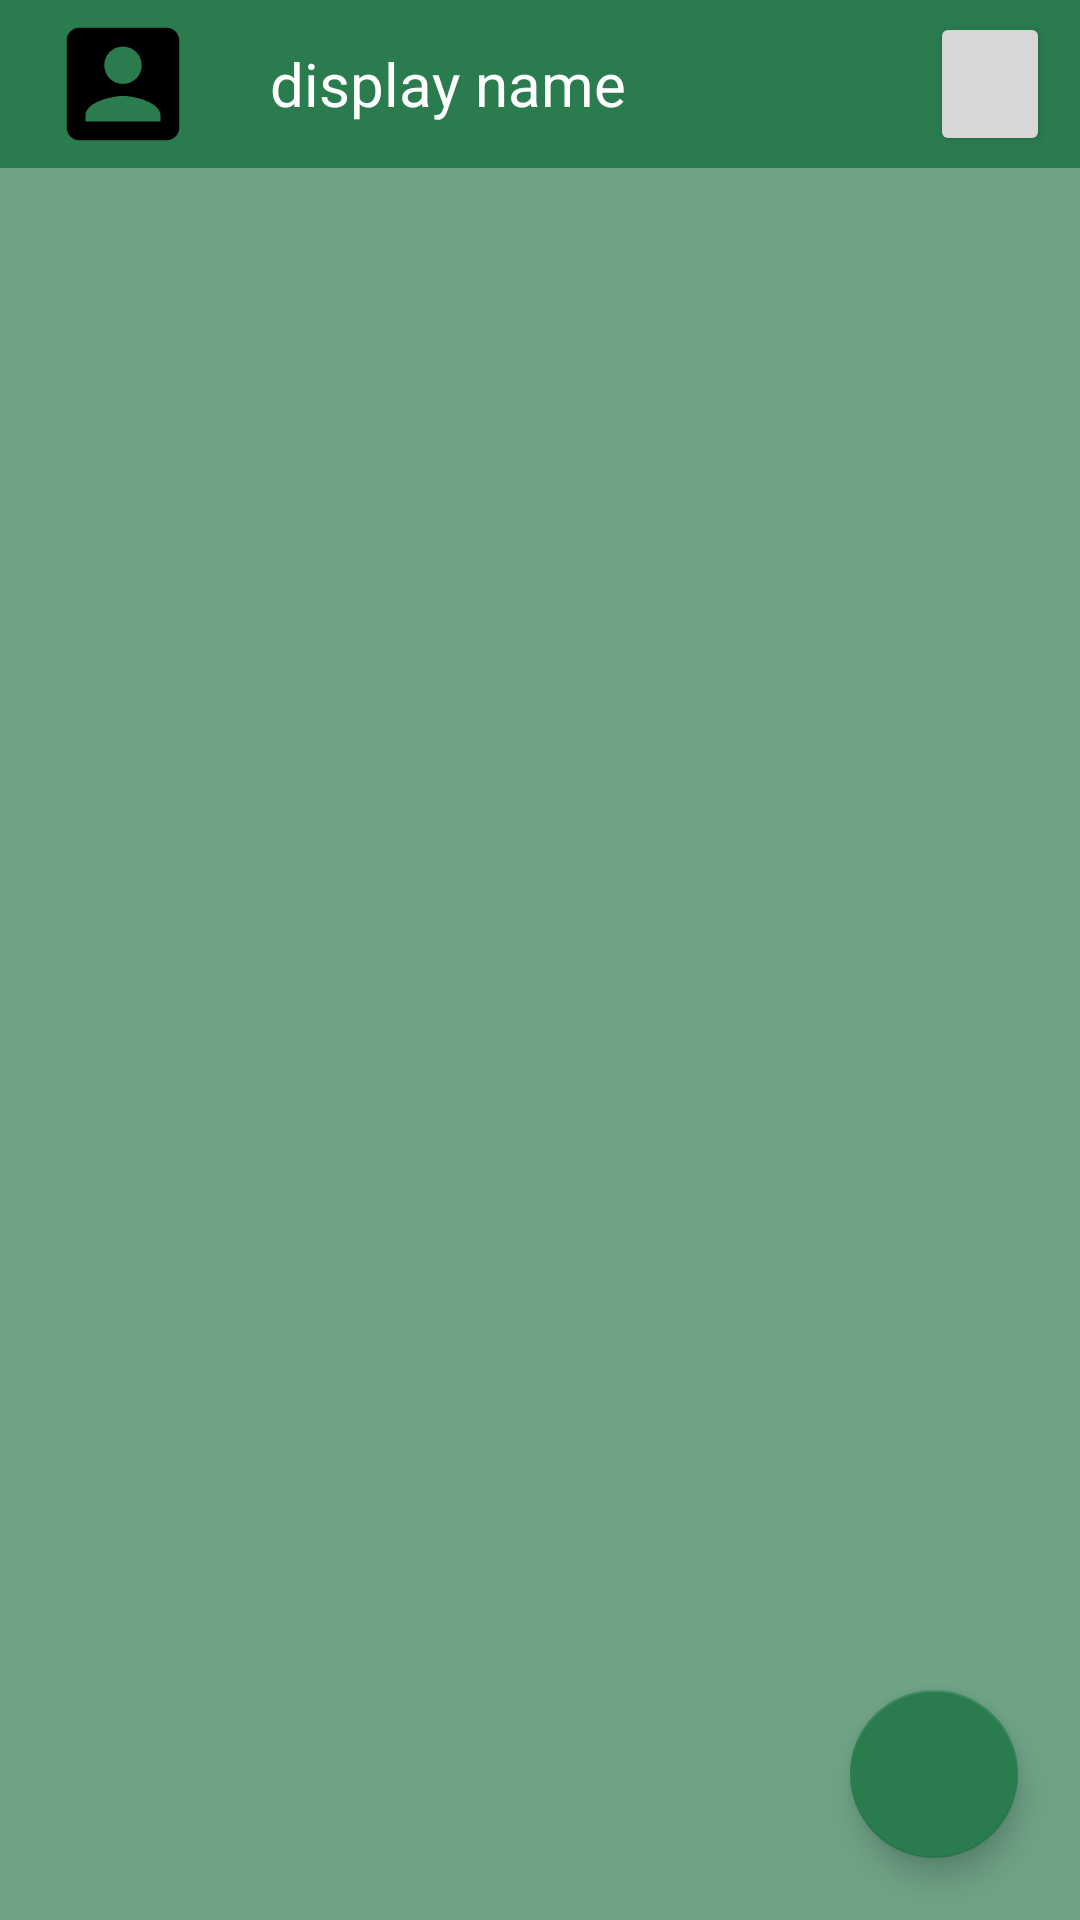

This screen was rendered from an Android layout file. Write that file and the resources it references.
<!-- AndroidManifest.xml: application theme Theme.WhatsopWebAndorid -->
<!-- res/layout/activity_chats.xml -->
<?xml version="1.0" encoding="utf-8"?>
<androidx.constraintlayout.widget.ConstraintLayout xmlns:android="http://schemas.android.com/apk/res/android"
    xmlns:app="http://schemas.android.com/apk/res-auto"
    xmlns:tools="http://schemas.android.com/tools"
    android:layout_width="match_parent"
    android:layout_height="match_parent"
    tools:context=".activities.ChatsActivity">

    <androidx.appcompat.widget.Toolbar
        android:id="@+id/chatsToolbar"
        android:layout_width="0dp"
        android:layout_height="?attr/actionBarSize"
        android:background="?attr/colorPrimary"
        app:layout_constraintEnd_toEndOf="parent"
        app:layout_constraintStart_toStartOf="parent"
        app:layout_constraintTop_toTopOf="parent">

        <ImageView
            android:id="@+id/currentProfilePictureIv"
            android:layout_width="50dp"
            android:layout_height="50dp"
            android:src="@drawable/avatar" />

        <TextView
            android:id="@+id/currentDisplayNameTv"
            android:layout_width="wrap_content"
            android:layout_height="wrap_content"
            android:layout_marginStart="40dp"
            android:text="display name"
            android:textColor="@android:color/white"
            android:textSize="20sp" />

        
        <Button
            android:id="@+id/logoutBtn"
            android:layout_width="40dp"
            android:layout_height="wrap_content"
            android:drawableRight="@drawable/baseline_logout_24"
            android:layout_gravity="end"
            android:layout_marginEnd="10dp"
            android:paddingStart="10dp"/>

    </androidx.appcompat.widget.Toolbar>

    <ListView
        android:id="@+id/chats_list_view"
        android:layout_width="0dp"
        android:layout_height="0dp"
        app:layout_constraintBottom_toBottomOf="parent"
        app:layout_constraintEnd_toEndOf="parent"
        app:layout_constraintStart_toStartOf="parent"
        app:layout_constraintTop_toBottomOf="@id/chatsToolbar"
        app:layout_constraintVertical_bias="1.0"
        tools:listitem="@layout/chat_item" />

    <com.google.android.material.floatingactionbutton.FloatingActionButton
        android:id="@+id/btnAdd"
        android:layout_width="wrap_content"
        android:layout_height="wrap_content"
        android:layout_margin="10pt"
        android:src="@drawable/baseline_add_24"
        app:layout_constraintBottom_toBottomOf="parent"
        app:layout_constraintEnd_toEndOf="parent" />

</androidx.constraintlayout.widget.ConstraintLayout>
<!-- res/layout/chat_item.xml (included above) -->
<?xml version="1.0" encoding="utf-8"?>
<LinearLayout xmlns:android="http://schemas.android.com/apk/res/android"
    android:layout_width="match_parent"
    android:layout_height="match_parent"
    xmlns:tools="http://schemas.android.com/tools">

    <RelativeLayout
        android:layout_width="match_parent"
        android:layout_height="wrap_content"
        android:layout_marginTop="10dp">

        <LinearLayout
            android:layout_width="wrap_content"
            android:layout_height="wrap_content"
            android:layout_marginVertical="10dp"
            android:orientation="horizontal">

            <ImageView
                android:id="@+id/profile_image"
                android:layout_width="80dp"
                android:layout_height="80dp"
                android:layout_marginStart="20dp"
                tools:src="@drawable/wavatar"/>

            <LinearLayout
                android:layout_width="wrap_content"
                android:layout_height="wrap_content"
                android:layout_marginVertical="20dp"
                android:layout_marginStart="8dp"
                android:orientation="vertical">

                <TextView
                    android:id="@+id/user_name"
                    android:layout_width="wrap_content"
                    android:layout_height="wrap_content"
                    tools:text="User Name"
                    android:textColor="@color/white"
                    android:textSize="25dp"
                    android:textStyle="bold"

                    />

                <TextView
                    android:id="@+id/last_massage"
                    android:layout_width="wrap_content"
                    android:layout_height="wrap_content"
                    tools:text="Hi, how are you?"
                    android:textColor="@color/white"
                    android:textSize="17dp"
                    android:layout_marginTop="3dp"
                    />

            </LinearLayout>

        </LinearLayout>

        <TextView
            android:id="@+id/time"
            android:layout_width="wrap_content"
            android:layout_height="wrap_content"
            tools:text="10:00"
            android:textColor="@color/white"
            android:textSize="15dp"
            android:padding="15dp"
            android:layout_alignParentRight="true"
            />

    </RelativeLayout>

</LinearLayout>
<!-- resources referenced by this layout -->
<resources>
  <color name="white">#FFFFFFFF</color>
  <!-- drawable avatar (drawable) -->
  <vector android:height="200dp" android:tint="#000000"
      android:viewportHeight="24" android:viewportWidth="24"
      android:width="200dp" xmlns:android="http://schemas.android.com/apk/res/android">
      <path android:fillColor="@android:color/white" android:pathData="M3,5v14c0,1.1 0.89,2 2,2h14c1.1,0 2,-0.9 2,-2L21,5c0,-1.1 -0.9,-2 -2,-2L5,3c-1.11,0 -2,0.9 -2,2zM15,9c0,1.66 -1.34,3 -3,3s-3,-1.34 -3,-3 1.34,-3 3,-3 3,1.34 3,3zM6,17c0,-2 4,-3.1 6,-3.1s6,1.1 6,3.1v1L6,18v-1z"/>
  </vector>
  <!-- drawable wavatar (drawable) -->
  <vector android:height="200dp" android:tint="#000000"
      android:viewportHeight="24" android:viewportWidth="24"
      android:width="200dp" xmlns:android="http://schemas.android.com/apk/res/android">
      <path android:fillColor="@android:color/white" android:pathData="M13.94,8.31C13.62,7.52 12.85,7 12,7s-1.62,0.52 -1.94,1.31L7,16h3v6h4v-6h3L13.94,8.31z"/>
      <path android:fillColor="@android:color/white" android:pathData="M12,4m-2,0a2,2 0,1 1,4 0a2,2 0,1 1,-4 0"/>
  </vector>
  <style name="Theme.WhatsopWebAndorid" parent="Theme.MaterialComponents.DayNight.DarkActionBar">
          
          <item name="colorPrimary">@color/main_green</item>
          <item name="colorPrimaryVariant">@color/teal_700</item>
          <item name="colorOnPrimary">@color/white</item>
          <item name="android:windowBackground">@color/lighter_green</item>
          
          <item name="colorSecondary">#2a7c4f</item>
          <item name="colorSecondaryVariant">#2a7c4f</item>
          <item name="colorOnSecondary">@color/black</item>
          
          <item name="android:statusBarColor">?attr/colorPrimaryVariant</item>
          
          <item name="windowNoTitle">true</item>
      </style>
  <color name="main_green">#2A7C4F</color>
  <color name="teal_700">#FF018786</color>
  <color name="lighter_green">#6FA386</color>
  <color name="black">#FF000000</color>
</resources>
